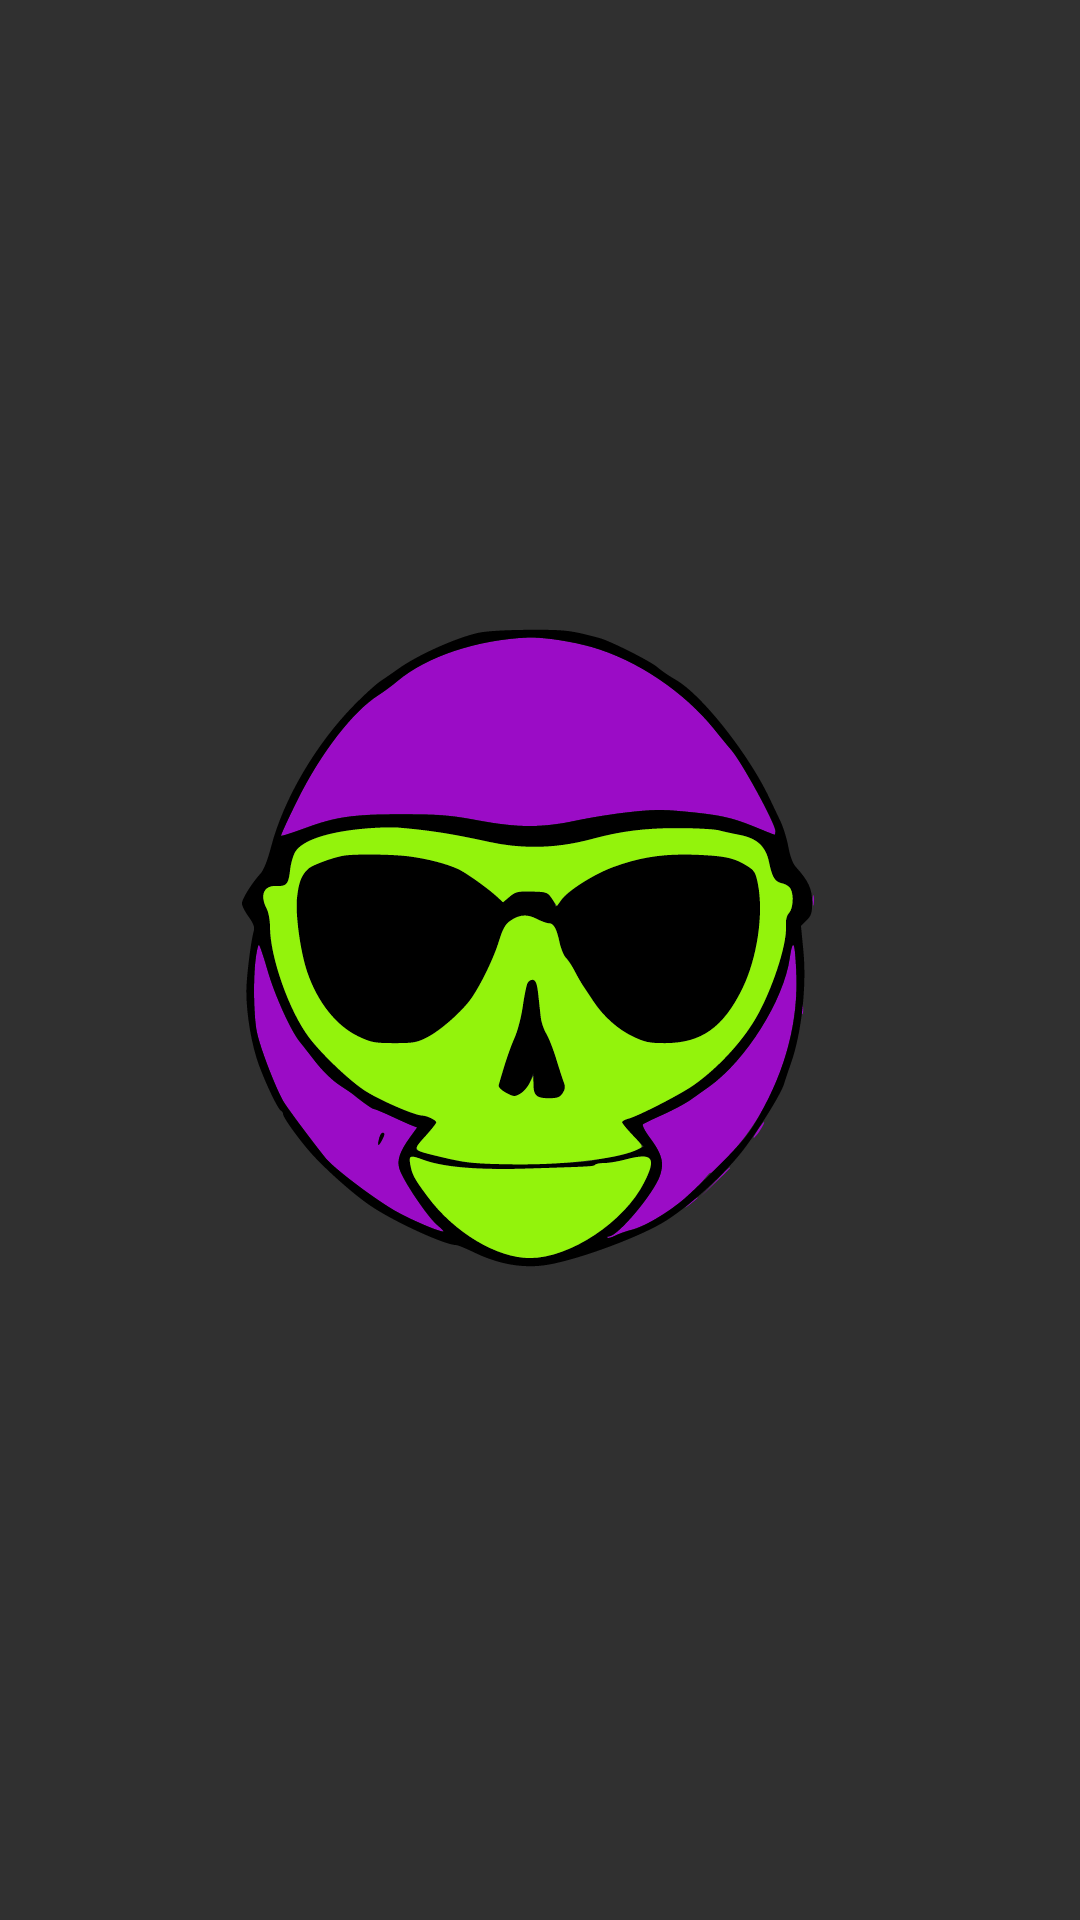

The Android layout XML behind this screen, and the referenced resources:
<!-- AndroidManifest.xml: activity theme SplashScreen -->
<!-- res/layout/activity_splash.xml -->
<?xml version="1.0" encoding="utf-8"?>
<androidx.constraintlayout.widget.ConstraintLayout xmlns:android="http://schemas.android.com/apk/res/android"
    xmlns:app="http://schemas.android.com/apk/res-auto"
    xmlns:tools="http://schemas.android.com/tools"
    android:layout_width="match_parent"
    android:layout_height="match_parent"
    tools:context=".SplashActivity">
    <ImageView
        android:id="@+id/iv_good"
        android:layout_centerInParent="true"
        android:layout_width="match_parent"
        android:layout_height="match_parent"
        android:src="@drawable/baseline_logo"/>

</androidx.constraintlayout.widget.ConstraintLayout>
<!-- resources referenced by this layout -->
<resources>
  <!-- drawable baseline_logo: vector/xml drawable (drawable, 14036 chars, omitted) -->
  <style name="SplashScreen" parent="@style/Theme.AppCompat.NoActionBar" />
</resources>
